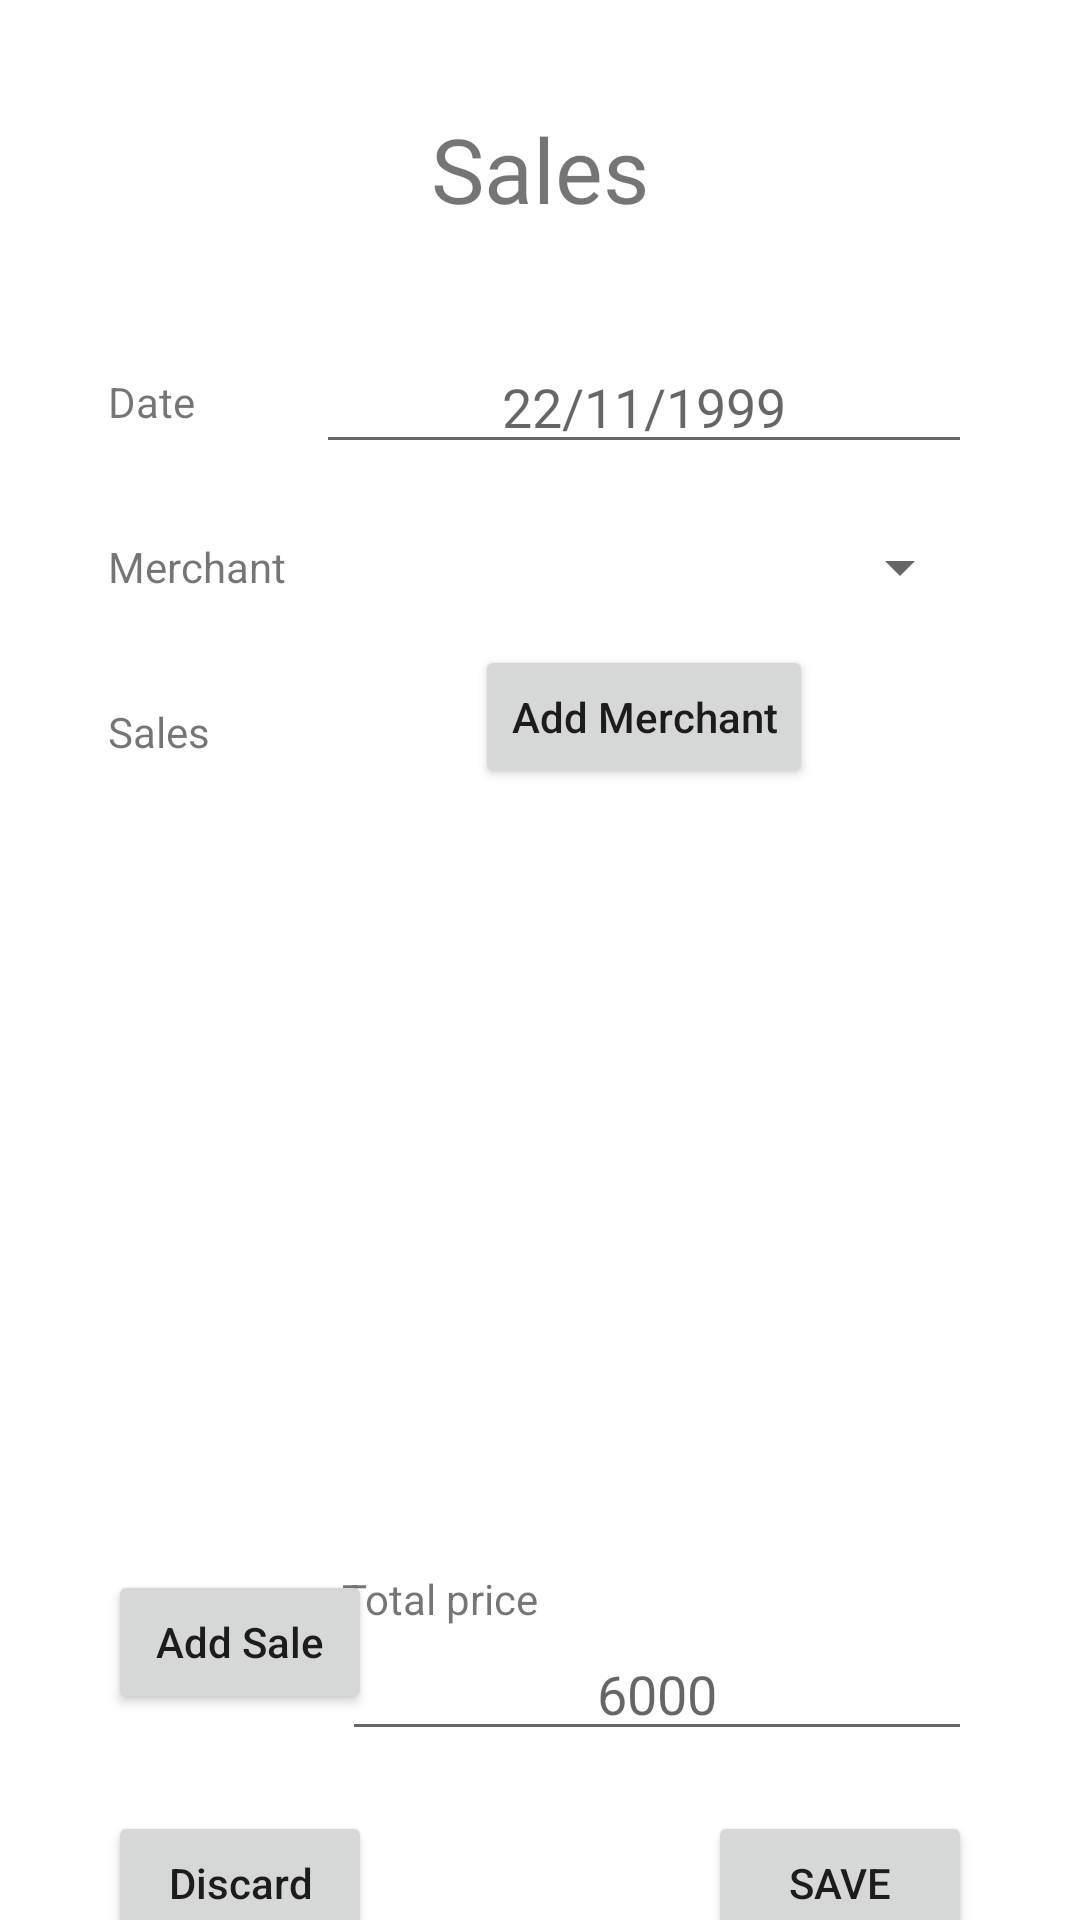

Produce the Android XML layout that renders to this screen, including the resource entries it uses.
<!-- AndroidManifest.xml: application theme Theme.Arks -->
<!-- res/layout/fragment_sales_fragment.xml -->
<?xml version="1.0" encoding="utf-8"?>
<layout xmlns:android="http://schemas.android.com/apk/res/android"
    xmlns:tools="http://schemas.android.com/tools"
    xmlns:app="http://schemas.android.com/apk/res-auto">
<androidx.constraintlayout.widget.ConstraintLayout
    android:layout_width="match_parent"
    android:layout_height="match_parent"
    tools:context=".ui.sales_stuff.fragments.sales_fragment">


    <TextView
        android:id="@+id/lbl_title"
        android:layout_width="wrap_content"
        android:layout_height="wrap_content"
        android:layout_marginTop="36dp"
        android:fontFamily="@font/roboto_medium"
        android:text="Sales"
        android:textSize="30dp"
        app:layout_constraintEnd_toEndOf="parent"
        app:layout_constraintStart_toStartOf="parent"
        app:layout_constraintTop_toTopOf="parent" />

    <TextView
        android:id="@+id/lbl_date"
        android:layout_width="wrap_content"
        android:layout_height="wrap_content"
        android:layout_marginTop="48dp"
        android:layout_marginStart="36dp"
        android:text="Date"
        app:layout_constraintStart_toStartOf="parent"
        app:layout_constraintTop_toBottomOf="@+id/lbl_title" />

    <TextView
        android:id="@+id/lbl_merchant"
        android:layout_width="wrap_content"
        android:layout_height="wrap_content"
        android:text="Merchant"
        android:layout_marginTop="36dp"
        app:layout_constraintStart_toStartOf="@+id/lbl_date"
        app:layout_constraintTop_toBottomOf="@+id/lbl_date" />

    <TextView
        android:id="@+id/lbl_sales"
        android:layout_width="wrap_content"
        android:layout_height="wrap_content"
        android:layout_marginTop="36dp"
        android:text="Sales"
        app:layout_constraintStart_toStartOf="@+id/lbl_merchant"
        app:layout_constraintTop_toBottomOf="@+id/lbl_merchant" />

    <EditText
        android:id="@+id/edit_date"
        android:layout_width="0dp"
        android:layout_height="wrap_content"
        android:layout_marginEnd="36dp"
        android:ems="10"
        android:clickable="true"
        android:gravity="center"
        android:layout_marginStart="10dp"
        android:hint="22/11/1999"
        android:inputType="date"
        app:layout_constraintBottom_toBottomOf="@+id/lbl_date"
        app:layout_constraintEnd_toEndOf="parent"
        app:layout_constraintStart_toEndOf="@+id/lbl_merchant"
        app:layout_constraintTop_toTopOf="@+id/lbl_date" />

    <Spinner
        android:id="@+id/spinner_merchant"
        android:layout_width="0dp"
        android:layout_height="48dp"
        android:ems="10"
        android:inputType="textPersonName"


        app:layout_constraintBottom_toBottomOf="@+id/lbl_merchant"
        app:layout_constraintEnd_toEndOf="@+id/edit_date"
        app:layout_constraintStart_toStartOf="@+id/edit_date"
        app:layout_constraintTop_toTopOf="@+id/lbl_merchant" />

    <androidx.recyclerview.widget.RecyclerView
        android:id="@+id/recycler_sales"
        android:layout_width="0dp"
        android:layout_height="250dp"
        android:layout_marginTop="10dp"
        app:layoutManager="androidx.recyclerview.widget.LinearLayoutManager"
        app:layout_constraintEnd_toEndOf="@+id/spinner_merchant"
        app:layout_constraintHorizontal_bias="0.5"
        app:layout_constraintStart_toStartOf="@+id/lbl_sales"
        app:layout_constraintTop_toBottomOf="@+id/lbl_sales" />

    <EditText
        android:id="@+id/edit_total"
        android:layout_width="wrap_content"
        android:layout_height="wrap_content"
        android:ems="10"
        android:gravity="center"
        android:hint="6000"
        android:inputType="textPersonName"
        app:layout_constraintEnd_toEndOf="@+id/recycler_sales"
        app:layout_constraintTop_toBottomOf="@+id/lbl_total" />

    <TextView
        android:id="@+id/lbl_total"
        android:layout_width="wrap_content"
        android:layout_height="wrap_content"
        android:layout_marginTop="10dp"
        android:text="Total price"
        app:layout_constraintStart_toStartOf="@+id/edit_total"
        app:layout_constraintTop_toBottomOf="@+id/recycler_sales" />

    <Button
        android:id="@+id/btn_cancel"
        android:layout_width="wrap_content"
        android:layout_height="wrap_content"
        android:layout_marginTop="20dp"
        android:text="Discard"
        android:textAllCaps="false"
        app:layout_constraintStart_toStartOf="@+id/recycler_sales"
        app:layout_constraintTop_toBottomOf="@+id/edit_total" />

    <Button
        android:id="@+id/btn_save"
        android:layout_width="wrap_content"
        android:layout_height="wrap_content"
        android:text="Save"
        app:layout_constraintEnd_toEndOf="@+id/recycler_sales"
        app:layout_constraintTop_toTopOf="@+id/btn_cancel" />

    <Button
        android:id="@+id/btn_add_sale"
        android:layout_width="wrap_content"
        android:layout_height="wrap_content"
        android:text="Add Sale"
        android:textAllCaps="false"
        app:layout_constraintStart_toStartOf="@+id/recycler_sales"
        app:layout_constraintTop_toTopOf="@+id/lbl_total" />

    <Button
        android:id="@+id/btn_new_merch"
        android:layout_width="wrap_content"
        android:layout_height="wrap_content"
        android:layout_marginTop="2dp"
        android:text="Add Merchant"
        android:textAllCaps="false"
        app:layout_constraintEnd_toEndOf="@+id/spinner_merchant"
        app:layout_constraintStart_toStartOf="@+id/spinner_merchant"
        app:layout_constraintTop_toBottomOf="@+id/spinner_merchant" />

</androidx.constraintlayout.widget.ConstraintLayout></layout>
<!-- resources referenced by this layout -->
<resources>
  <style name="Theme.Arks" parent="Theme.MaterialComponents.Light.NoActionBar">
          
          <item name="colorPrimary">@color/purple_500</item>
          <item name="colorPrimaryVariant">@color/purple_700</item>
          <item name="colorOnPrimary">@color/white</item>
          
          <item name="colorSecondary">@color/teal_200</item>
          <item name="colorSecondaryVariant">@color/teal_700</item>
          <item name="colorOnSecondary">@color/black</item>
          
          <item name="android:statusBarColor" tools:targetApi="l">?attr/colorPrimaryVariant</item>
          
  
  
  
      </style>
  <color name="purple_500">#FF6200EE</color>
  <color name="purple_700">#FF3700B3</color>
  <color name="white">#FFFFFFFF</color>
  <color name="teal_200">#FF03DAC5</color>
  <color name="teal_700">#FF018786</color>
  <color name="black">#FF000000</color>
</resources>
